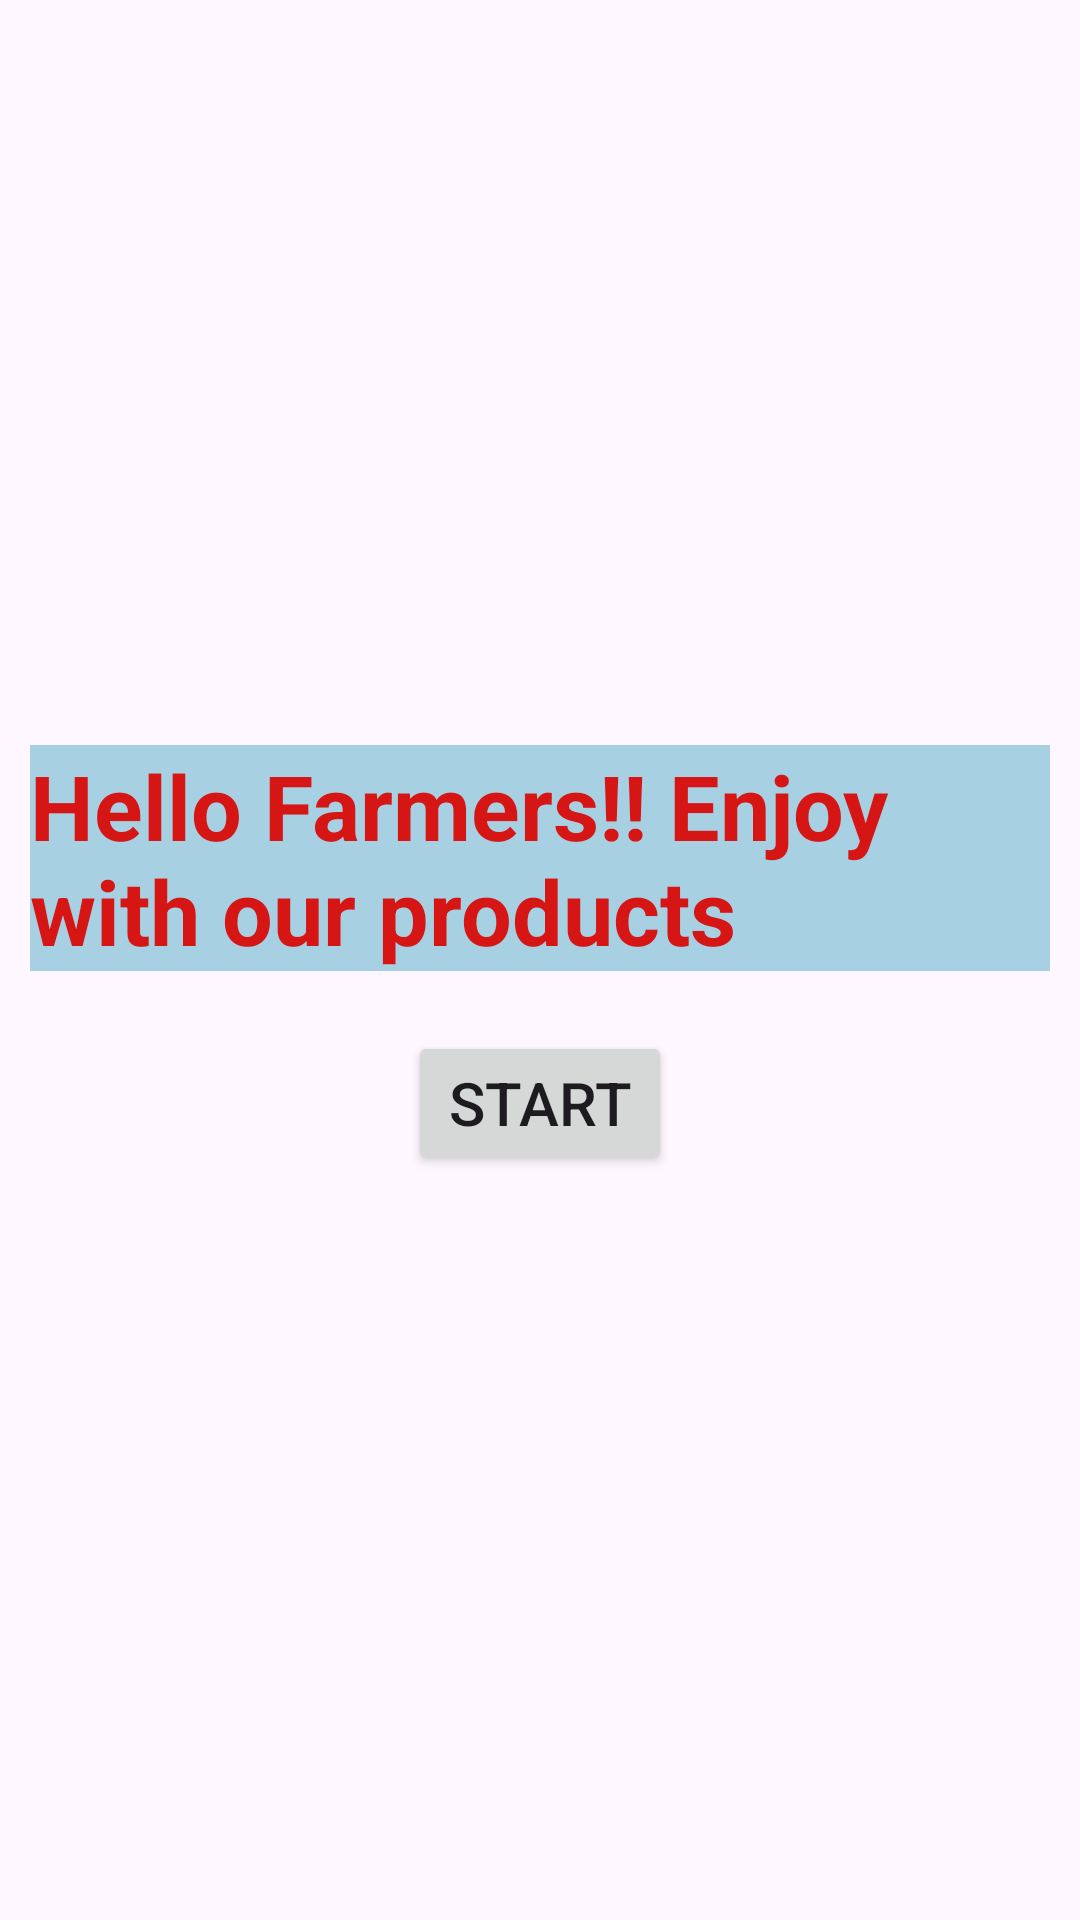

Write the Android layout XML for this screen, with the resource values it uses.
<!-- AndroidManifest.xml: application theme Theme.ProAgro -->
<!-- res/layout/activity_start.xml -->
<?xml version="1.0" encoding="utf-8"?>
<LinearLayout xmlns:android="http://schemas.android.com/apk/res/android"
    xmlns:app="http://schemas.android.com/apk/res-auto"
    xmlns:tools="http://schemas.android.com/tools"
    android:layout_width="match_parent"
    android:layout_height="match_parent"
    tools:context=".activities.StartActivity"
    android:orientation="vertical"
    android:gravity="center"
    android:padding="10dp">

    <TextView
        android:layout_width="wrap_content"
        android:layout_height="wrap_content"
        android:text="Hello Farmers!! Enjoy with our products"
        android:textSize="30sp"
        android:background="#A7D0E3"
        android:textStyle="bold"
        android:textColor="#D61515"/>

    <androidx.appcompat.widget.AppCompatButton
        android:id="@+id/start_Button"
        android:layout_width="wrap_content"
        android:layout_height="wrap_content"
        android:text="Start"
        android:textSize="20sp"
        android:layout_marginTop="20sp"
        android:padding="10dp"/>

</LinearLayout>
<!-- resources referenced by this layout -->
<resources>
  <style name="Theme.ProAgro" parent="Base.Theme.ProAgro" />
  <style name="Base.Theme.ProAgro" parent="Theme.Material3.DayNight.NoActionBar">
          
           <item name="colorPrimary">@color/green</item>
      </style>
</resources>
